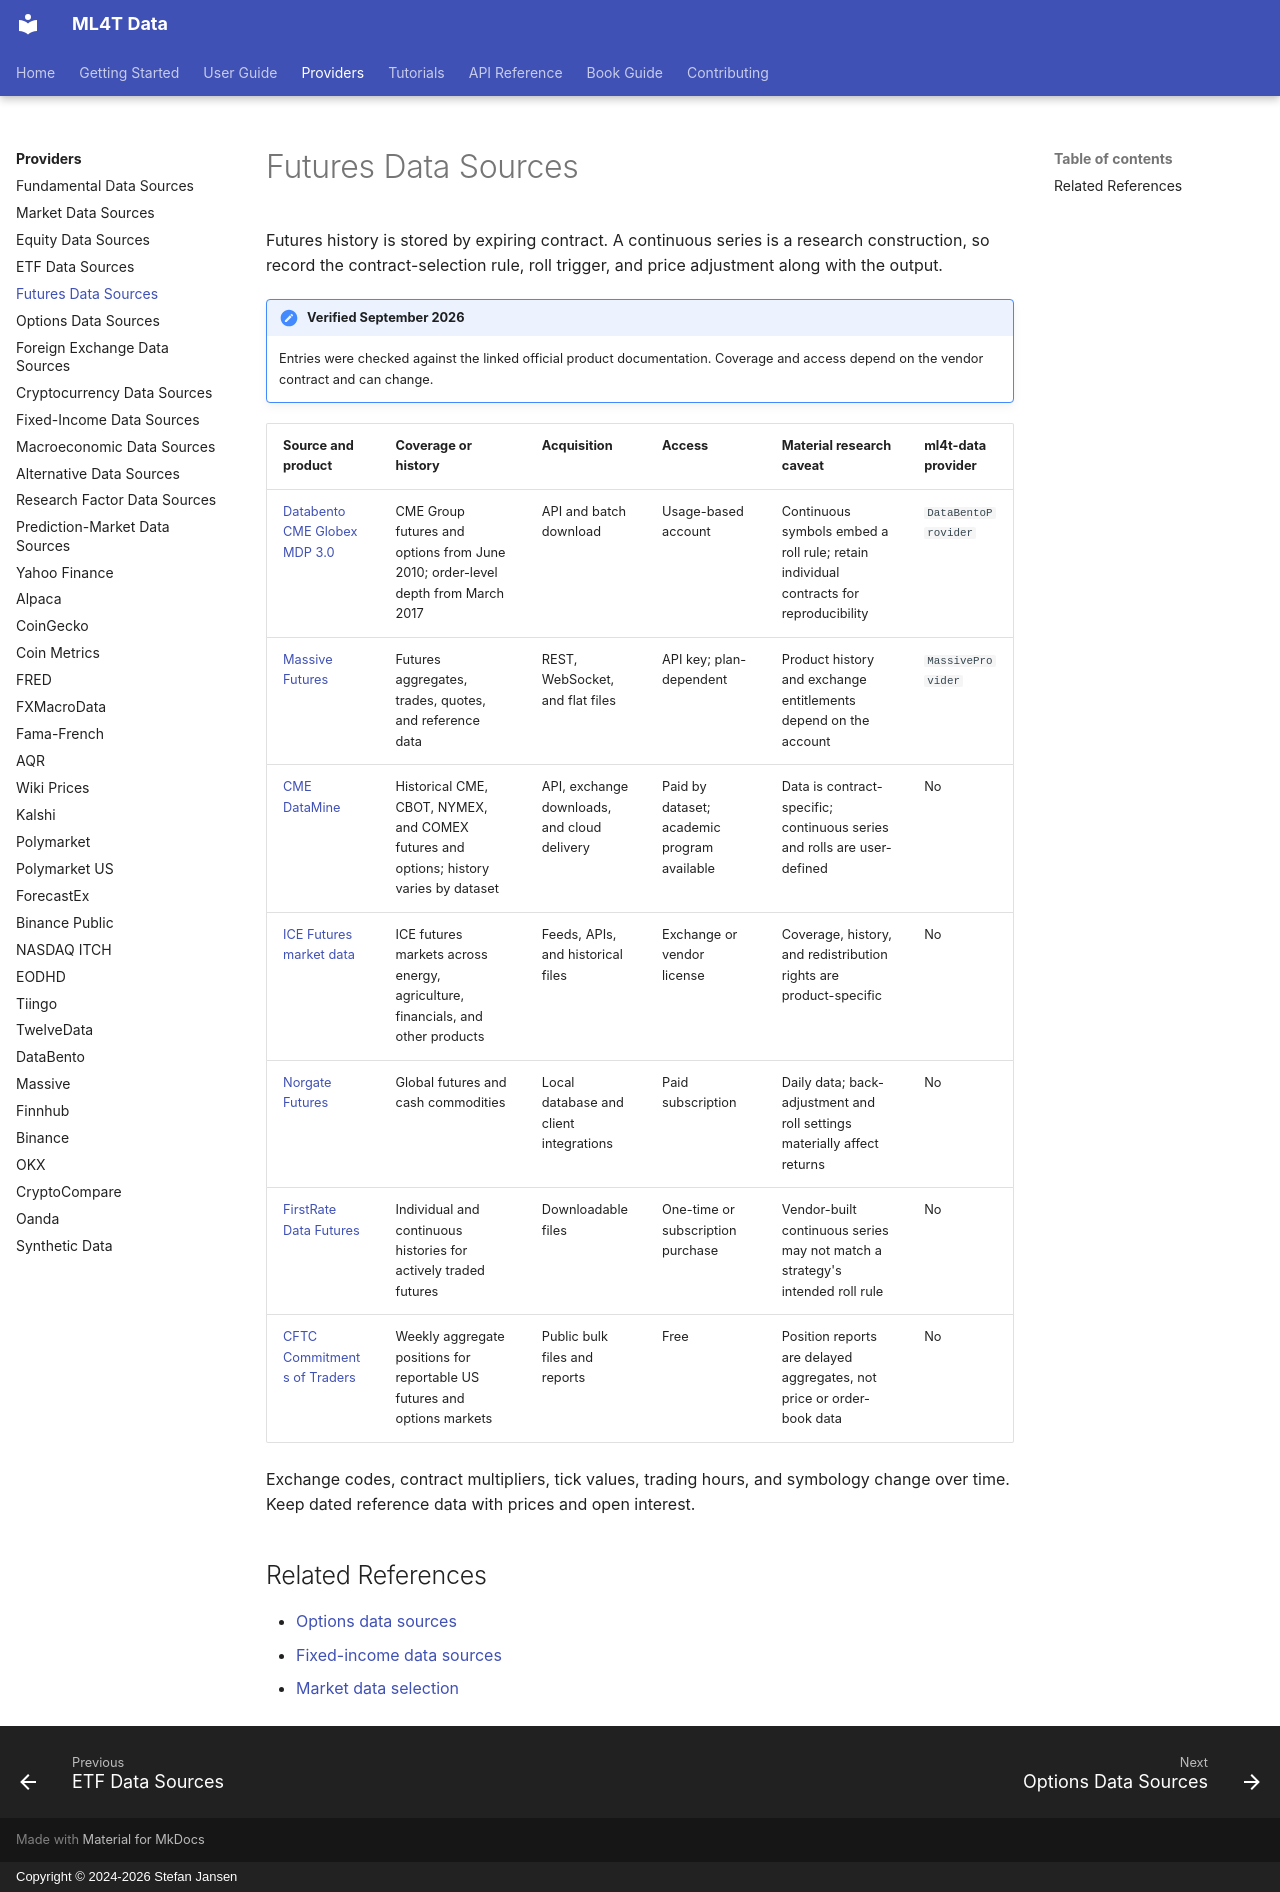

repository: ml4t/data · page: providers/futures/index.html · generator: mkdocs · copyright: Copyright © 2024-2026 Stefan Jansen

# Futures Data Sources

Futures history is stored by expiring contract. A continuous series is a research construction,
so record the contract-selection rule, roll trigger, and price adjustment along with the output.

!!! note "Verified September 2026"
    Entries were checked against the linked official product documentation. Coverage and access
    depend on the vendor contract and can change.

| Source and product | Coverage or history | Acquisition | Access | Material research caveat | ml4t-data provider |
|--------------------|---------------------|-------------|--------|--------------------------|--------------------|
| [Databento CME Globex MDP 3.0](https://databento.com/datasets/GLBX.MDP3) | CME Group futures and options from June 2010; order-level depth from March 2017 | API and batch download | Usage-based account | Continuous symbols embed a roll rule; retain individual contracts for reproducibility | `DataBentoProvider` |
| [Massive Futures](https://massive.com/futures) | Futures aggregates, trades, quotes, and reference data | REST, WebSocket, and flat files | API key; plan-dependent | Product history and exchange entitlements depend on the account | `MassiveProvider` |
| [CME DataMine](https://www.cmegroup.com/datamine.html) | Historical CME, CBOT, NYMEX, and COMEX futures and options; history varies by dataset | API, exchange downloads, and cloud delivery | Paid by dataset; academic program available | Data is contract-specific; continuous series and rolls are user-defined | No |
| [ICE Futures market data](https://www.ice.com/market-data) | ICE futures markets across energy, agriculture, financials, and other products | Feeds, APIs, and historical files | Exchange or vendor license | Coverage, history, and redistribution rights are product-specific | No |
| [Norgate Futures](https://norgatedata.com/futurespackage.php) | Global futures and cash commodities | Local database and client integrations | Paid subscription | Daily data; back-adjustment and roll settings materially affect returns | No |
| [FirstRate Data Futures](https://firstratedata.com/it/futures) | Individual and continuous histories for actively traded futures | Downloadable files | One-time or subscription purchase | Vendor-built continuous series may not match a strategy's intended roll rule | No |
| [CFTC Commitments of Traders](https://www.cftc.gov/MarketReports/CommitmentsofTraders/index.htm) | Weekly aggregate positions for reportable US futures and options markets | Public bulk files and reports | Free | Position reports are delayed aggregates, not price or order-book data | No |

Exchange codes, contract multipliers, tick values, trading hours, and symbology change over time.
Keep dated reference data with prices and open interest.

## Related References

- [Options data sources](options.md)
- [Fixed-income data sources](fixed_income.md)
- [Market data selection](market_data.md)
